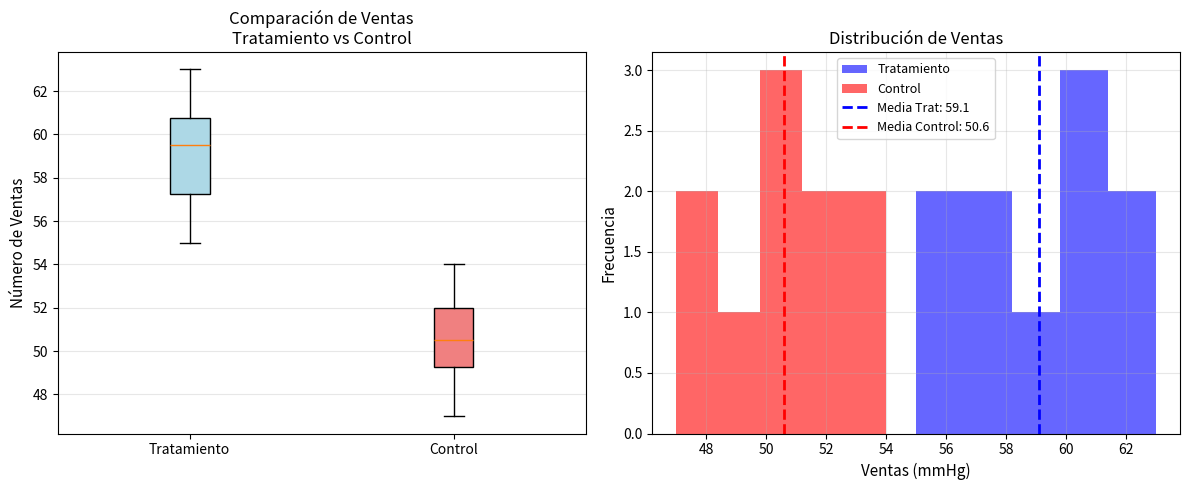

This chart was generated by the following Python code:

import numpy as np
import pandas as pd
from scipy import stats
import matplotlib.pyplot as plt

# ============================================================
# PASO 1: DEFINIR LOS DATOS
# ============================================================
# Crear arrays con los datos de presión arterial (mmHg)
grupo_tratamiento = np.array([55, 60, 58, 62, 57, 59, 61, 63, 56, 60])
grupo_control = np.array([50, 52, 49, 51, 53, 48, 54, 47, 50, 52])

print("="*70)
print("PRUEBA t DE MUESTRAS INDEPENDIENTES - PROGRAMA DE CAPACITACIÓN")
print("="*70)
print("\nGrupo con capacitación (tratamiento):", grupo_tratamiento)
print("Grupo sin capacitación (Control):", grupo_control)

# ============================================================
# PASO 2: CALCULAR ESTADÍSTICAS DESCRIPTIVAS
# ============================================================
# Calcular media, desviación estándar y tamaño muestral para cada grupo
media_trat = np.mean(grupo_tratamiento)
std_trat = np.std(grupo_tratamiento, ddof=1)  # ddof=1 para muestra
n_trat = len(grupo_tratamiento)

media_control = np.mean(grupo_control)
std_control = np.std(grupo_control, ddof=1)
n_control = len(grupo_control)

# Crear un DataFrame con las estadísticas
estadisticas = pd.DataFrame({
    'Grupo': ['Tratamiento', 'Control'],
    'n': [n_trat, n_control],
    'Media': [media_trat, media_control],
    'Desv. Estándar': [std_trat, std_control],
    'Error Estándar': [std_trat/np.sqrt(n_trat), std_control/np.sqrt(n_control)]
})

print("\n" + "-"*70)
print("ESTADÍSTICAS DESCRIPTIVAS")
print("-"*70)
print(estadisticas.to_string(index=False))

# ============================================================
# PASO 3: REALIZAR LA PRUEBA t DE MUESTRAS INDEPENDIENTES
# ============================================================
# La función ttest_ind de scipy realiza:
# - Calcula el estadístico t
# - Calcula el valor p (probabilidad)
# - Por defecto asume varianzas iguales (equal_var=True)

# Realizar la prueba t bilateral (two-sided)
t_statistic, p_value = stats.ttest_ind(grupo_tratamiento, grupo_control, 
                                        equal_var=True)

print("\n" + "-"*70)
print("RESULTADOS DE LA PRUEBA t")
print("-"*70)
print(f"Estadístico t: {t_statistic:.4f}")
print(f"Valor p (bilateral): {p_value:.6f}")
print(f"Nivel de significancia (α): 0.05")

# ============================================================
# PASO 4: CALCULAR INTERVALO DE CONFIANZA 95%
# ============================================================
# El intervalo de confianza para la diferencia de medias
diferencia_medias = media_trat - media_control
gl = n_trat + n_control - 2  # Grados de libertad

# Varianza combinada
varianza_combinada = ((n_trat - 1) * std_trat**2 + 
                       (n_control - 1) * std_control**2) / gl

# Error estándar de la diferencia
se_diferencia = np.sqrt(varianza_combinada * (1/n_trat + 1/n_control))

# Valor crítico t para IC 95%
t_critico = stats.t.ppf(0.975, gl)

# Límites del intervalo de confianza
ic_inferior = diferencia_medias - t_critico * se_diferencia
ic_superior = diferencia_medias + t_critico * se_diferencia

print(f"\nGrados de libertad: {gl}")
print(f"Diferencia de medias: {diferencia_medias:.2f} mmHg")
print(f"IC 95% para la diferencia: [{ic_inferior:.2f}, {ic_superior:.2f}]")

# ============================================================
# PASO 5: TAMAÑO DEL EFECTO (d de Cohen)
# ============================================================
# Mide la magnitud práctica de la diferencia entre grupos
d_cohen = (media_trat - media_control) / np.sqrt(varianza_combinada)

print(f"\nTamaño del efecto (d de Cohen): {d_cohen:.4f}")
if abs(d_cohen) < 0.2:
    efecto = "Pequeño"
elif abs(d_cohen) < 0.5:
    efecto = "Pequeño a Medio"
elif abs(d_cohen) < 0.8:
    efecto = "Medio"
else:
    efecto = "Grande"
print(f"Interpretación: Efecto {efecto}")

# ============================================================
# PASO 6: DECISIÓN ESTADÍSTICA
# ============================================================
print("\n" + "="*70)
print("CONCLUSIONES")
print("="*70)

alpha = 0.05
if p_value < alpha:
    print(f"\n✓ Dado que p-value ({p_value:.6f}) < α ({alpha}),")
    print("  RECHAZAMOS la hipótesis nula (H₀).")
    print("\n✓ Conclusión: Existe evidencia estadísticamente significativa")
    print("  de que las ventas medias del grupo de tratamiento")
    print("  DIFIERE significativamente del grupo control.")
    print(f"\n✓ El programa de capacitación tiene un efecto {efecto.lower()} sobre el")
    print("  aumento de las ventas en la empresa.")
else:
    print(f"\n✗ Dado que p-value ({p_value:.6f}) ≥ α ({alpha}),")
    print("  NO RECHAZAMOS la hipótesis nula (H₀).")
    print("\n✗ Conclusión: No existe evidencia estadísticamente significativa")
    print("  de diferencia entre los grupos.")

# ============================================================
# PASO 7: VISUALIZACIÓN DE LOS RESULTADOS
# ============================================================
fig, axes = plt.subplots(1, 2, figsize=(12, 5))

# Gráfico 1: Boxplot de ambos grupos
ax1 = axes[0]
data_plot = [grupo_tratamiento, grupo_control]
bp = ax1.boxplot(data_plot, labels=['Tratamiento', 'Control'], patch_artist=True)
bp['boxes'][0].set_facecolor('lightblue')
bp['boxes'][1].set_facecolor('lightcoral')
ax1.set_ylabel('Número de Ventas', fontsize=11)
ax1.set_title('Comparación de Ventas\nTratamiento vs Control', fontsize=12)
ax1.grid(axis='y', alpha=0.3)

# Gráfico 2: Histogramas superpuestos
ax2 = axes[1]
ax2.hist(grupo_tratamiento, bins=5, alpha=0.6, label='Tratamiento', color='blue')
ax2.hist(grupo_control, bins=5, alpha=0.6, label='Control', color='red')
ax2.axvline(media_trat, color='blue', linestyle='--', linewidth=2, label=f'Media Trat: {media_trat:.1f}')
ax2.axvline(media_control, color='red', linestyle='--', linewidth=2, label=f'Media Control: {media_control:.1f}')
ax2.set_xlabel('Ventas (mmHg)', fontsize=11)
ax2.set_ylabel('Frecuencia', fontsize=11)
ax2.set_title('Distribución de Ventas', fontsize=12)
ax2.legend(fontsize=9)
ax2.grid(alpha=0.3)

plt.tight_layout()
plt.show()

print("\n" + "="*70)
